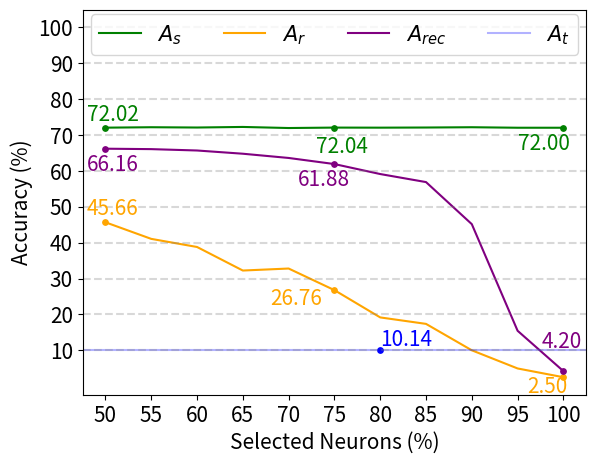

Write the Python code that produced this figure.
import matplotlib.pyplot as plt
import numpy as np


def draw_recovery_attack_graph(
    percents,
    separate_accuracies,
    remove_accuracies,
    # recover_accuracies_freeze,
    recover_accuracies_unfreeze,
):
    figure = plt.figure(figsize=(6.5, 5))

    figure1 = figure.add_subplot(111)
    figure1.set_xlabel("Selected Neurons (%)", fontsize=15)
    figure1.set_ylabel("Accuracy (%)", fontsize=15)

    figure1.set_xticks(np.linspace(50, 100, 11))  # [50, 105, 5]
    figure1.set_yticks(np.linspace(10, 100, 10))  # [10, 110, 10]
    plt.xticks(fontsize=15)
    plt.yticks(fontsize=15)

    figure1.plot(
        percents,
        separate_accuracies,
        linestyle="solid",
        color="green",
        label="$A_s$",
    )

    figure1.plot(
        percents,
        remove_accuracies,
        linestyle="solid",
        color="orange",
        label="$A_r$",
    )

    figure1.plot(
        percents,
        recover_accuracies_unfreeze,
        linestyle="solid",
        color="purple",
        label="$A_{rec}$",
    )

    # train from scratch
    figure1.axhline(10.14, linestyle="solid", color="blue", label="$A_t$", alpha=0.3)
    figure1.scatter(80, 10.14, color="blue", zorder=2, s=15)
    figure1.annotate(
        f"{10.14:.2f}",
        xy=(80, 10.14),
        xytext=(80, 10.14 + 1),
        color="blue",
        fontsize=15,
    )

    figure1.legend(
        loc="upper center", ncol=4, bbox_to_anchor=(0.5, 1.015), fontsize="15"
    )

    # separate accuracy at 50%, 75% and 100%
    figure1.scatter(percents[0], separate_accuracies[0], color="green", zorder=1, s=15)
    figure1.annotate(
        f"{separate_accuracies[0]:.2f}",
        xy=(percents[0], separate_accuracies[0]),
        xytext=(percents[0] - 2, separate_accuracies[0] + 2),
        color="green",
        fontsize=15,
    )
    figure1.scatter(percents[5], separate_accuracies[5], color="green", zorder=1, s=15)
    figure1.annotate(
        f"{separate_accuracies[5]:.2f}",
        xy=(percents[5], separate_accuracies[5]),
        xytext=(percents[5] - 2, separate_accuracies[5] - 7),
        color="green",
        fontsize=15,
    )
    figure1.scatter(
        percents[10], separate_accuracies[10], color="green", zorder=1, s=15
    )
    figure1.annotate(
        f"{separate_accuracies[10]:.2f}",
        xy=(percents[10], separate_accuracies[10]),
        xytext=(percents[10] - 5, separate_accuracies[10] - 6),
        color="green",
        fontsize=15,
    )

    # remove accuracy at 50%, 75% and 100%
    figure1.scatter(percents[0], remove_accuracies[0], color="orange", zorder=1, s=15)
    figure1.annotate(
        f"{remove_accuracies[0]:.2f}",
        xy=(percents[0], remove_accuracies[0]),
        xytext=(percents[0] - 2, remove_accuracies[0] + 2),
        color="orange",
        fontsize=15,
    )
    figure1.scatter(percents[5], remove_accuracies[5], color="orange", zorder=1, s=15)
    figure1.annotate(
        f"{remove_accuracies[5]:.2f}",
        xy=(percents[5], remove_accuracies[5]),
        xytext=(percents[5] - 7, remove_accuracies[5] - 4),
        color="orange",
        fontsize=15,
    )
    figure1.scatter(percents[10], remove_accuracies[10], color="orange", zorder=1, s=15)
    figure1.annotate(
        f"{remove_accuracies[10]:.2f}",
        xy=(percents[10], remove_accuracies[10]),
        xytext=(percents[10] - 4, remove_accuracies[10] - 4.4),
        color="orange",
        fontsize=15,
    )

    # recover accuracy at 50%, 75% and 100%
    figure1.scatter(
        percents[0], recover_accuracies_unfreeze[0], color="purple", zorder=1, s=15
    )
    figure1.annotate(
        f"{recover_accuracies_unfreeze[0]:.2f}",
        xy=(percents[0], recover_accuracies_unfreeze[0]),
        xytext=(percents[0] - 2, recover_accuracies_unfreeze[0] - 6),
        color="purple",
        fontsize=15,
    )
    figure1.scatter(
        percents[5], recover_accuracies_unfreeze[5], color="purple", zorder=1, s=15
    )
    figure1.annotate(
        f"{recover_accuracies_unfreeze[5]:.2f}",
        xy=(percents[5], recover_accuracies_unfreeze[5]),
        xytext=(percents[5] - 4, recover_accuracies_unfreeze[5] - 6),
        color="purple",
        fontsize=15,
    )
    figure1.scatter(
        percents[10], recover_accuracies_unfreeze[10], color="purple", zorder=1, s=15
    )
    figure1.annotate(
        f"{recover_accuracies_unfreeze[10]:.2f}",
        xy=(percents[10], recover_accuracies_unfreeze[10]),
        xytext=(percents[10] - 2.4, recover_accuracies_unfreeze[10] + 6.5),
        color="purple",
        fontsize=15,
    )

    for i in range(10, 110, 10):
        figure1.axhline(i, linestyle="--", color="gray", alpha=0.3)

    plt.savefig(f"recovery_attack_TinyImageNet.png", dpi=1024)
    plt.close()


if __name__ == "__main__":
    percents = [*range(50, 105, 5)]
    separate_accuracies = [
        72.02,  # 50
        72.14,  # 55
        72.06,  # 60
        72.22,  # 65
        71.92,  # 70
        72.04,  # 75
        72.02,  # 80
        72.06,  # 85
        72.14,  # 90
        72.00,  # 95
        72.00,  # 100
    ]
    remove_accuracies = [
        45.66,  # 50
        41.04,  # 55
        38.78,  # 60
        32.22,  # 65
        32.78,  # 70
        26.76,  # 75
        19.16,  # 80
        17.36,  # 85
        10.00,  # 90
        4.94,  # 95
        2.50,  # 100
    ]
    recover_accuracies_freeze = [
        0,  # 50
        0,  # 55
        0,  # 60
        0,  # 65
        0,  # 70
        0,  # 75
        0,  # 80
        0,  # 85
        0,  # 90
        0,  # 95
        0,  # 100
    ]
    recover_accuracies_unfreeze = [
        66.16,  # 50
        66.04,  # 55
        65.66,  # 60
        64.76,  # 65
        63.58,  # 70
        61.88,  # 75
        59.10,  # 80
        56.86,  # 85
        45.14,  # 90
        15.44,  # 95
        4.20,  # 100
    ]

    draw_recovery_attack_graph(
        percents,
        separate_accuracies,
        remove_accuracies,
        # recover_accuracies_freeze,
        recover_accuracies_unfreeze,
    )
